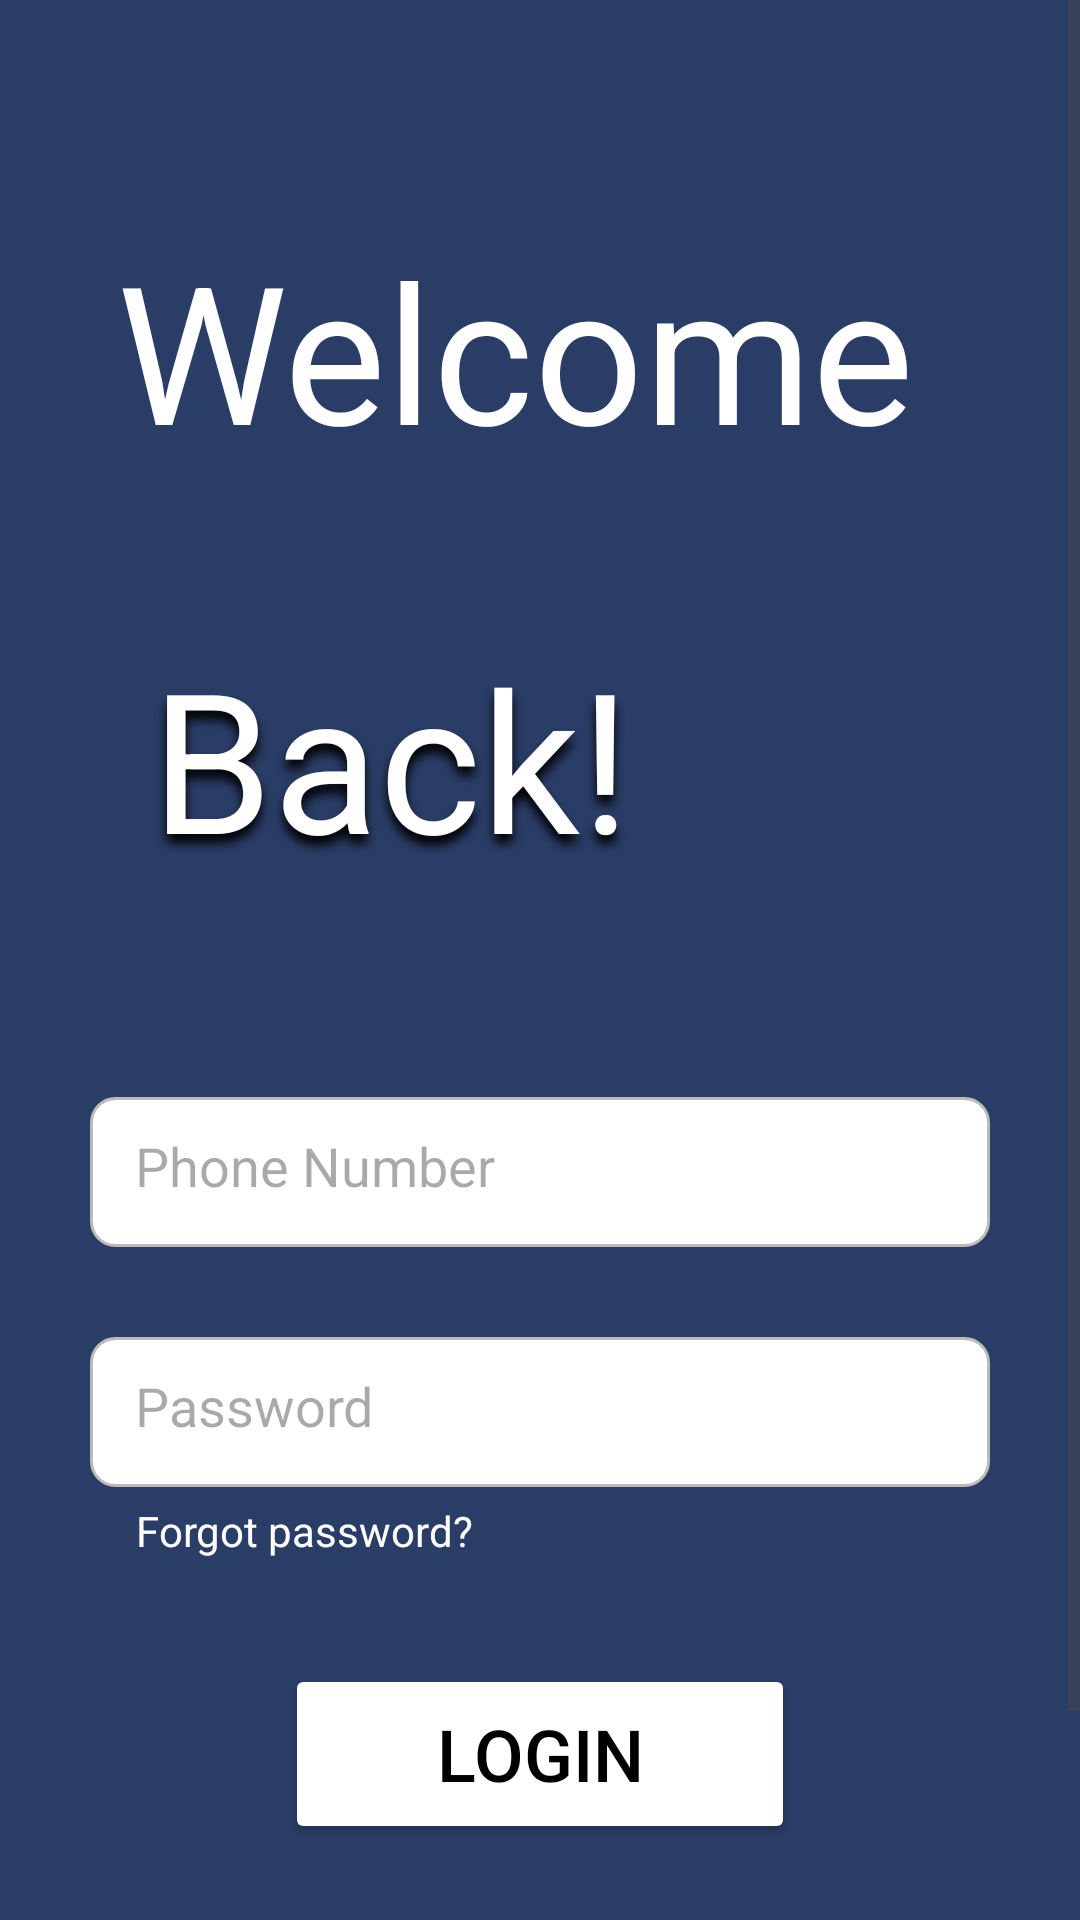

Layout XML and referenced resources for this Android screen:
<!-- AndroidManifest.xml: application theme Theme.Frameapp -->
<!-- res/layout/activity_login.xml -->
<?xml version="1.0" encoding="utf-8"?>
<androidx.constraintlayout.widget.ConstraintLayout xmlns:android="http://schemas.android.com/apk/res/android"
    xmlns:app="http://schemas.android.com/apk/res-auto"
    xmlns:tools="http://schemas.android.com/tools"
    android:id="@+id/main"
    android:layout_width="match_parent"
    android:layout_height="match_parent"
    tools:context=".LoginActivity"
    android:background="#2A3D66">

    <ScrollView
        android:layout_width="match_parent"
        android:layout_height="match_parent">

        <androidx.constraintlayout.widget.ConstraintLayout
            android:layout_width="match_parent"
            android:layout_height="match_parent">

            <TextView
                android:id="@+id/tvWelcome"
                android:layout_width="wrap_content"
                android:layout_height="wrap_content"
                android:layout_marginTop="74dp"

                android:text="Welcome "
                android:textColor="#FFFFFF"
                android:textSize="64sp"
                app:layout_constraintEnd_toEndOf="parent"
                app:layout_constraintStart_toStartOf="parent"
                app:layout_constraintTop_toTopOf="parent" />

            <TextView
                android:id="@+id/tvBack"
                android:layout_width="wrap_content"
                android:layout_height="wrap_content"
                android:layout_marginTop="50dp"
                android:layout_marginEnd="100dp"

                android:text="Back!"
                android:textColor="#FFFFFF"
                android:textSize="65sp"
                android:shadowColor="@color/black"
                android:shadowDy="9"
                android:shadowRadius="8"
                app:layout_constraintEnd_toEndOf="parent"
                app:layout_constraintStart_toStartOf="parent"
                app:layout_constraintTop_toBottomOf="@id/tvWelcome" />

            <EditText
                android:id="@+id/etPhoneNumber"
                android:layout_width="300dp"
                android:layout_height="50dp"
                android:layout_marginTop="70dp"
                android:background="@drawable/bg_main"
                android:ems="10"
                android:hint="Phone Number"
                android:inputType="number"
                android:padding="15dp"
                android:textColor="#000000"
                app:layout_constraintEnd_toEndOf="parent"
                app:layout_constraintStart_toStartOf="parent"
                app:layout_constraintTop_toBottomOf="@id/tvBack" />

            <EditText
                android:id="@+id/etPassword"
                android:layout_width="300dp"
                android:layout_height="50dp"
                android:layout_marginTop="30dp"
                android:background="@drawable/bg_main"
                android:ems="10"
                android:hint="Password"
                android:inputType="textPassword"
                android:padding="15dp"
                android:textColor="#000000"
                app:layout_constraintEnd_toEndOf="parent"
                app:layout_constraintStart_toStartOf="parent"
                app:layout_constraintTop_toBottomOf="@id/etPhoneNumber" />

            <TextView
                android:id="@+id/tvForgotPassword"
                android:layout_width="wrap_content"
                android:layout_height="wrap_content"
                android:layout_marginTop="5dp"
                android:text="Forgot password?"
                android:textColor="#FFFFFF"
                app:layout_constraintEnd_toEndOf="parent"
                app:layout_constraintHorizontal_bias="0.183"
                app:layout_constraintStart_toStartOf="parent"
                app:layout_constraintTop_toBottomOf="@id/etPassword" />

            <Button
                android:id="@+id/btnLogin"
                android:layout_width="170dp"
                android:layout_height="60dp"
                android:layout_marginTop="35dp"
                android:backgroundTint="#FFFFFF"
                android:text="LOGIN"
                android:textColor="#000000"
                android:textSize="24dp"
                app:layout_constraintEnd_toEndOf="parent"
                app:layout_constraintStart_toStartOf="parent"
                app:layout_constraintTop_toBottomOf="@id/tvForgotPassword" />

            <ImageView
                android:id="@+id/imageViewSeparator"
                android:layout_width="wrap_content"
                android:layout_height="wrap_content"
                android:layout_marginHorizontal="55dp"
                android:layout_marginTop="50dp"
                app:layout_constraintEnd_toEndOf="parent"
                app:layout_constraintStart_toStartOf="parent"
                app:layout_constraintTop_toBottomOf="@id/btnLogin"
                />

            <TextView
                android:id="@+id/tvDontHaveAccount"
                android:layout_width="wrap_content"
                android:layout_height="wrap_content"
                android:layout_marginTop="10dp"
                android:text="DON'T HAVE AN ACCOUNT?"
                android:textSize="14sp"
                android:textColor="#FFFFFF"
                app:layout_constraintEnd_toEndOf="parent"
                app:layout_constraintStart_toStartOf="parent"
                app:layout_constraintTop_toBottomOf="@id/imageViewSeparator" />

            <TextView
                android:id="@+id/tvSignUp"
                android:layout_width="wrap_content"
                android:layout_height="wrap_content"
                android:layout_marginHorizontal="140dp"
                android:layout_marginTop="2dp"

                android:text="SIGN UP NOW"
                android:textSize="17sp"
                android:textColor="#FFFFFF"
                app:layout_constraintEnd_toEndOf="parent"
                app:layout_constraintStart_toStartOf="parent"
                app:layout_constraintTop_toBottomOf="@id/tvDontHaveAccount"
                android:clickable="true"
                android:focusable="true" />

        </androidx.constraintlayout.widget.ConstraintLayout>

    </ScrollView>

</androidx.constraintlayout.widget.ConstraintLayout>
<!-- resources referenced by this layout -->
<resources>
  <!-- drawable bg_main (drawable) -->
  <shape xmlns:android="http://schemas.android.com/apk/res/android">
      <solid android:color="#FFFFFF"/>
      <corners android:radius="8dp"/>
      <stroke android:color="#BBBBBB" android:width="1dp"/>
  </shape>
  <style name="Theme.Frameapp" parent="Base.Theme.Frameapp" />
  <style name="Base.Theme.Frameapp" parent="Theme.Material3.DayNight.NoActionBar">
          
          
      </style>
  <!-- not gathered from this repository: default colours our renderer supplied (Android Studio template values) -->
  <color name="black">#FF000000</color>
</resources>
